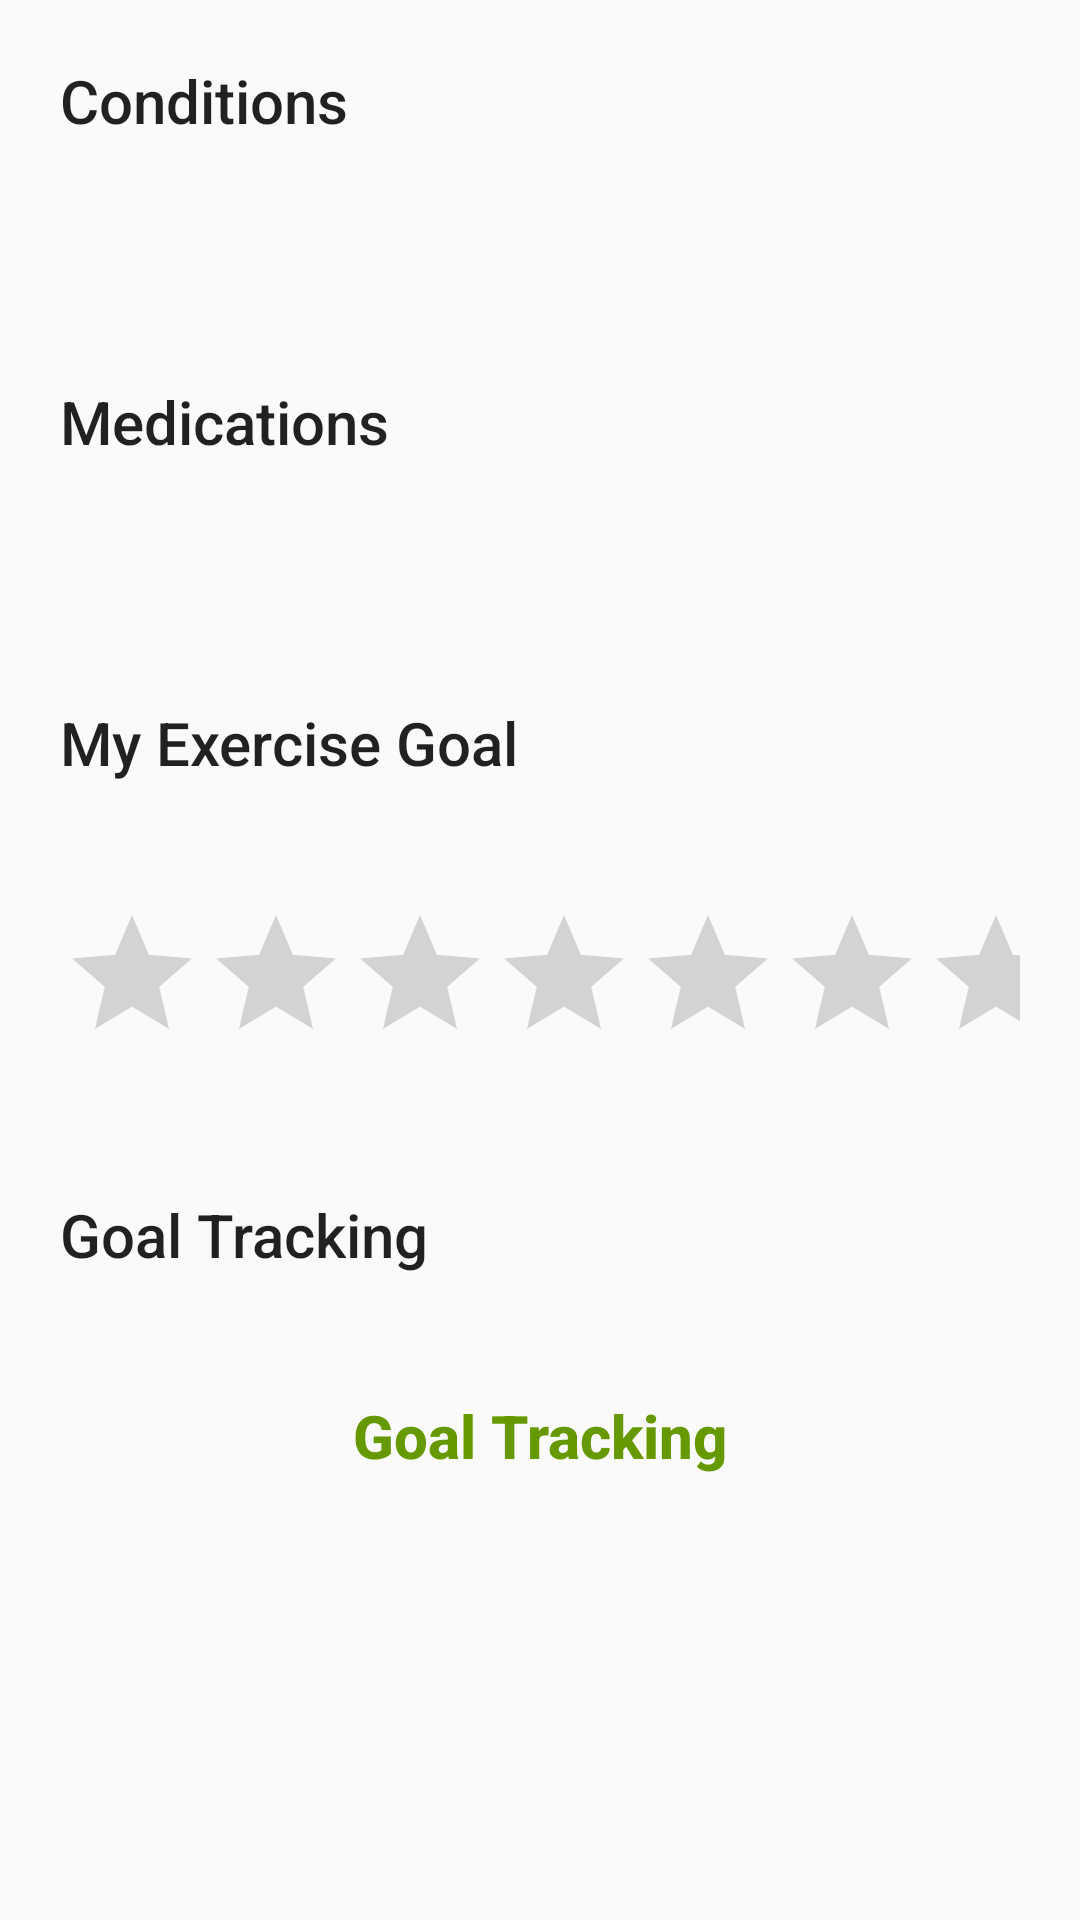

Write the Android layout XML for this screen, with the resource values it uses.
<!-- AndroidManifest.xml: application theme Theme.SimpleHealth -->
<!-- res/layout/fragment_profile.xml -->
<?xml version="1.0" encoding="utf-8"?>
<ScrollView xmlns:android="http://schemas.android.com/apk/res/android"
    xmlns:app="http://schemas.android.com/apk/res-auto"
    xmlns:tools="http://schemas.android.com/tools"
    android:layout_width="match_parent"
    android:layout_height="wrap_content"
    tools:context=".modules.profile.view.ProfileFragment">

    <androidx.constraintlayout.widget.ConstraintLayout
        android:layout_width="match_parent"
        android:layout_height="wrap_content">

        <androidx.appcompat.widget.AppCompatTextView
            android:id="@+id/conditionLabelTv"
            android:layout_width="0dp"
            android:layout_height="wrap_content"
            android:padding="20dp"
            android:text="@string/conditions"
            android:textAppearance="?textAppearanceSearchResultTitle"
            app:layout_constraintEnd_toEndOf="parent"
            app:layout_constraintStart_toStartOf="parent" />

        <ListView
            android:id="@+id/conditionsListView"
            android:layout_width="0dp"
            android:layout_height="wrap_content"
            android:padding="20dp"
            app:layout_constraintEnd_toEndOf="parent"
            app:layout_constraintStart_toStartOf="parent"
            app:layout_constraintTop_toBottomOf="@+id/conditionLabelTv" />

        <androidx.appcompat.widget.AppCompatTextView
            android:id="@+id/medicationsLabelTv"
            android:layout_width="0dp"
            android:layout_height="wrap_content"
            android:padding="20dp"
            android:text="@string/medications"
            android:textAppearance="?textAppearanceSearchResultTitle"
            app:layout_constraintEnd_toEndOf="parent"
            app:layout_constraintStart_toStartOf="parent"
            app:layout_constraintTop_toBottomOf="@+id/conditionsListView" />

        <ListView
            android:id="@+id/medicationsListView"
            android:layout_width="0dp"
            android:layout_height="wrap_content"
            android:padding="20dp"
            app:layout_constraintEnd_toEndOf="parent"
            app:layout_constraintStart_toStartOf="parent"
            app:layout_constraintTop_toBottomOf="@+id/medicationsLabelTv" />


        <androidx.appcompat.widget.AppCompatTextView
            android:id="@+id/exercisesLabelTv"
            android:layout_width="0dp"
            android:layout_height="wrap_content"
            android:padding="20dp"
            android:text="@string/exercise_gold"
            android:textAppearance="?textAppearanceSearchResultTitle"
            app:layout_constraintEnd_toEndOf="parent"
            app:layout_constraintStart_toStartOf="parent"
            app:layout_constraintTop_toBottomOf="@+id/medicationsListView" />

        <androidx.appcompat.widget.AppCompatRatingBar
            android:id="@+id/goal_rating"
            android:layout_width="0dp"
            android:layout_height="wrap_content"
            android:numStars="5"
            android:padding="20dp"
            app:layout_constraintEnd_toEndOf="parent"
            app:layout_constraintStart_toStartOf="parent"
            app:layout_constraintTop_toBottomOf="@+id/exercisesLabelTv" />

        <androidx.appcompat.widget.AppCompatTextView
            android:id="@+id/goalTrackingLabelTv"
            android:layout_width="0dp"
            android:layout_height="wrap_content"
            android:padding="20dp"
            android:text="@string/goal_tracking"
            android:textAppearance="?textAppearanceSearchResultTitle"
            app:layout_constraintEnd_toEndOf="parent"
            app:layout_constraintStart_toStartOf="parent"
            app:layout_constraintTop_toBottomOf="@+id/goal_rating" />

        <androidx.appcompat.widget.AppCompatTextView
            android:id="@+id/goalTrackingStatusTv"
            android:layout_width="0dp"
            android:layout_height="wrap_content"
            android:gravity="center"
            android:padding="20dp"
            android:text="@string/goal_tracking"
            android:textAppearance="?textAppearanceSearchResultTitle"
            android:textColor="@android:color/holo_green_dark"
            android:textStyle="bold"
            app:layout_constraintEnd_toEndOf="parent"
            app:layout_constraintStart_toStartOf="parent"
            app:layout_constraintTop_toBottomOf="@+id/goalTrackingLabelTv" />


    </androidx.constraintlayout.widget.ConstraintLayout>

</ScrollView>
<!-- resources referenced by this layout -->
<resources>
  <string name="conditions">Conditions</string>
  <string name="exercise_gold">My Exercise Goal</string>
  <string name="goal_tracking">Goal Tracking</string>
  <string name="medications">Medications</string>
  <style name="Theme.SimpleHealth" parent="Theme.AppCompat.Light.DarkActionBar">
          
          <item name="colorPrimary">@color/primaryColor</item>
          <item name="colorPrimaryVariant">@color/primaryDarkColor</item>
          <item name="colorOnPrimary">@color/primaryTextColor</item>
          
          <item name="colorSecondary">@color/secondaryColor</item>
          <item name="colorSecondaryVariant">@color/secondaryDarkColor</item>
          <item name="colorOnSecondary">@color/secondaryTextColor</item>
          
          <item name="android:statusBarColor" tools:targetApi="l">?attr/colorPrimaryVariant</item>
          
      </style>
  <color name="primaryColor">#5995F0</color>
  <color name="primaryDarkColor">#002554</color>
  <color name="primaryTextColor">#ffffff</color>
  <color name="secondaryColor">#D0D7DA</color>
  <color name="secondaryDarkColor">#53585f</color>
  <color name="secondaryTextColor">#000000</color>
</resources>
